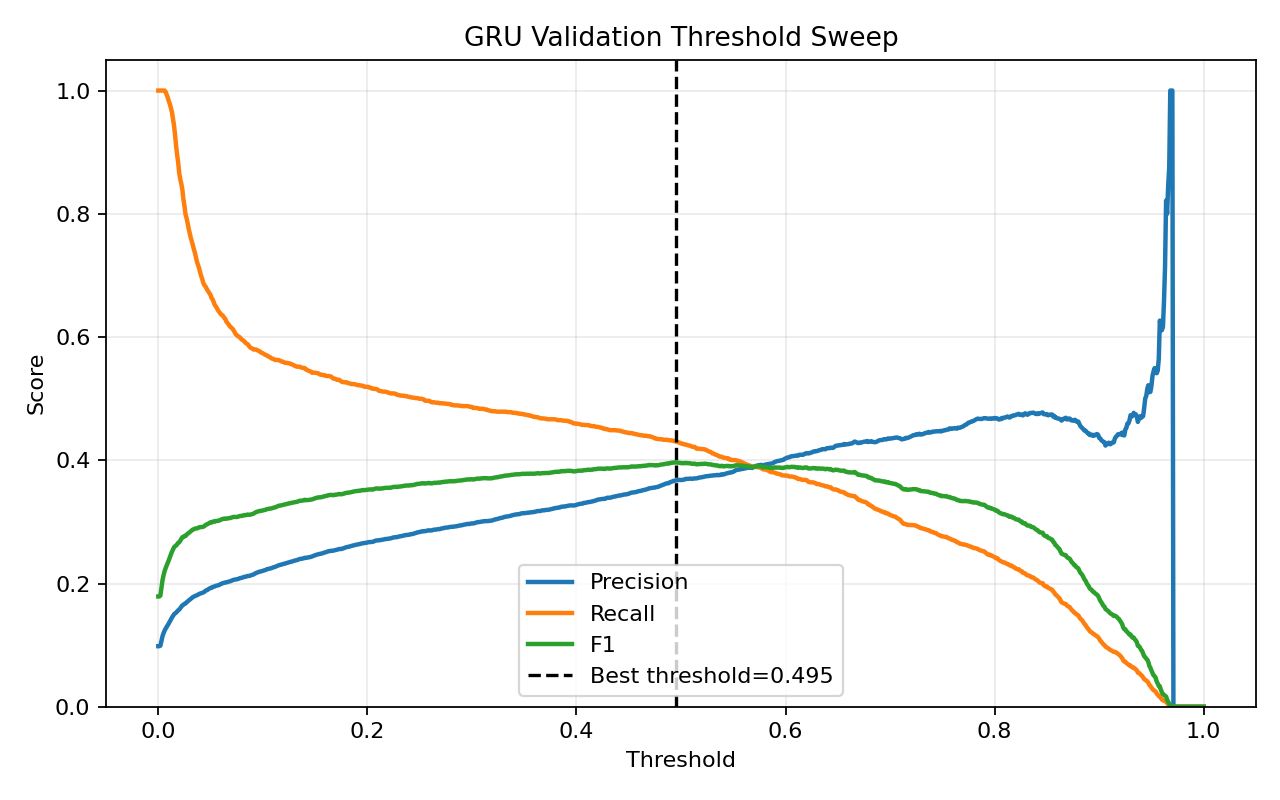

Data behind this chart, as committed beside it:
threshold, precision, recall, f1, accuracy
0.0, 0.09827, 1.0, 0.1789, 0.09827
0.001, 0.09827, 1.0, 0.1789, 0.09827
0.002, 0.09923, 1.0, 0.1805, 0.108
0.003, 0.1064, 1.0, 0.1924, 0.175
0.004, 0.1144, 1.0, 0.2053, 0.2391
0.005, 0.1195, 1.0, 0.2134, 0.2757
0.006, 0.1236, 1.0, 0.22, 0.303
0.007, 0.1267, 0.9978, 0.2249, 0.3242
0.008, 0.1295, 0.9931, 0.2291, 0.3433
0.009, 0.1324, 0.9888, 0.2335, 0.3621
0.01, 0.1353, 0.983, 0.2378, 0.3807
0.011, 0.1383, 0.9783, 0.2424, 0.399
0.012, 0.1412, 0.9718, 0.2466, 0.4164
0.013, 0.1446, 0.9653, 0.2515, 0.4355
0.014, 0.1471, 0.9541, 0.2549, 0.452
0.015, 0.1499, 0.9436, 0.2587, 0.4687
0.016, 0.1516, 0.928, 0.2606, 0.4824
0.017, 0.1527, 0.9103, 0.2616, 0.4949
0.018, 0.1546, 0.8958, 0.2637, 0.5084
0.019, 0.1565, 0.8832, 0.2659, 0.5209
0.02, 0.1577, 0.8658, 0.2669, 0.5325
0.021, 0.1599, 0.8561, 0.2695, 0.5439
0.022, 0.1623, 0.8488, 0.2725, 0.5547
0.023, 0.1645, 0.8391, 0.2751, 0.5655
0.024, 0.1654, 0.8235, 0.2755, 0.5744
0.025, 0.167, 0.8127, 0.2771, 0.5833
0.026, 0.1676, 0.7993, 0.277, 0.5901
0.027, 0.1694, 0.7931, 0.2792, 0.5976
0.028, 0.1708, 0.7852, 0.2806, 0.6044
0.029, 0.1724, 0.7761, 0.2821, 0.6118
0.03, 0.1736, 0.7685, 0.2832, 0.6176
0.031, 0.1752, 0.7613, 0.2848, 0.6242
0.032, 0.1764, 0.7555, 0.286, 0.6294
0.033, 0.1779, 0.7494, 0.2875, 0.635
0.034, 0.1787, 0.7425, 0.2881, 0.6394
0.035, 0.1798, 0.7367, 0.289, 0.6439
0.036, 0.1804, 0.7291, 0.2893, 0.6479
0.037, 0.181, 0.7219, 0.2895, 0.6518
0.038, 0.1819, 0.7168, 0.2902, 0.6554
0.039, 0.183, 0.7118, 0.2912, 0.6595
0.04, 0.1836, 0.7049, 0.2914, 0.6631
0.041, 0.1841, 0.6991, 0.2915, 0.666
0.042, 0.1847, 0.694, 0.2918, 0.669
0.043, 0.1855, 0.6879, 0.2921, 0.6724
0.044, 0.1865, 0.6843, 0.2931, 0.6756
0.045, 0.1879, 0.6825, 0.2947, 0.679
0.046, 0.1891, 0.6792, 0.2958, 0.6822
0.047, 0.1897, 0.6759, 0.2963, 0.6844
0.048, 0.1908, 0.6734, 0.2974, 0.6873
0.049, 0.1919, 0.6709, 0.2985, 0.6901
0.05, 0.1929, 0.668, 0.2993, 0.6927
0.051, 0.1929, 0.6629, 0.2989, 0.6944
0.052, 0.1943, 0.6611, 0.3004, 0.6974
0.053, 0.195, 0.6568, 0.3007, 0.6998
0.054, 0.1952, 0.6521, 0.3004, 0.7016
0.055, 0.1962, 0.6499, 0.3015, 0.704
0.056, 0.1966, 0.6467, 0.3015, 0.7056
0.057, 0.1971, 0.6438, 0.3018, 0.7073
0.058, 0.1975, 0.6412, 0.3019, 0.7087
0.059, 0.1986, 0.6391, 0.303, 0.7111
... 941 more rows
